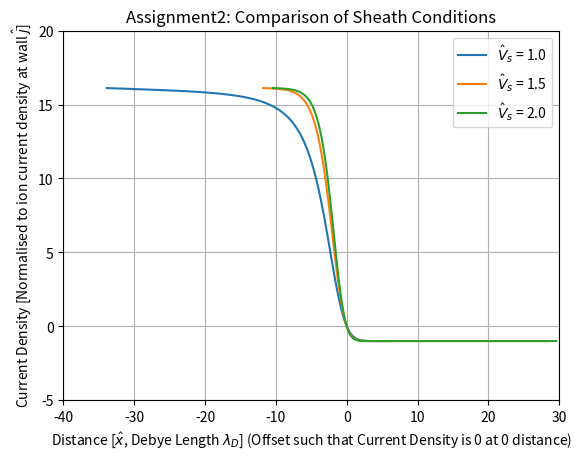

Here is the Python script that generated this plot:
'''
Assignment2: Debye sheath conditions comparison
Rewritten based on model answers for Assignment1
'''

import matplotlib.pyplot as plt  # Plotting library
from scipy.integrate import odeint # SciPy ODE integration
from scipy.interpolate import interp1d # SciPy 1D interpolant
from numpy import linspace, pi, sqrt, exp # numpy functions and constants

def sheathFunc(f, x, vs):
    # f is an array of all evolving variables
    phi = f[0] # First element is phi
    E = f[1] # Second element is E
    
    # Calculate intermediate results
    ne = exp(phi)
    vi = sqrt(vs**2 - 2*phi)
    ni = vs/vi

    # Calculate the time derivatives
    dphi_by_dx = -E
    dE_by_dx = ni - ne
    
    # Return the time derivatives in the same order as in the input f
    return [dphi_by_dx, dE_by_dx]

def solve(x, vs, phi_Initial, E_Initial):
    # Integrate using Sheath Function
    y = odeint(sheathFunc, [phi_Initial, E_Initial], x, args = (vs,))

    # Extract phi
    phi = y[:,0]

    # Calculate j
    j = sqrt(1840.0/ (2.0*pi)) * exp(phi) - 1.0

    # Return the value of phi and j
    return phi, j

if __name__ == "__main__":
    # Define all parameter values
    vsTuple = (1, 1.5, 2) # Allows for adding additional vs
    phi_Initial = 0.0
    E_Initial = 0.001
    x = linspace(0, 40, 100)

    # Loop through each vs
    for vs in vsTuple:
        phi, j = solve(x, vs, phi_Initial, E_Initial) # Solve to obtain j
        xAsFunctionOfj = interp1d(j, x, assume_sorted = False) # Get distance as an interpolant function of j
        xWall = xAsFunctionOfj(0) # Interpolate to find x where j is 0
        xShifted = x-xWall # Shifted distance coordinates such that j is alway 0 for distance 0
        plt.plot(xShifted, j) # Plot

    plt.grid(True)  # Add a background grid
    plt.xlabel(r'Distance [$\hat{x}$, Debye Length $λ_D$] (Offset such that Current Density is 0 at 0 distance)')
    plt.ylabel(r'Current Density [Normalised to ion current density at wall $\hat{j}$]')
    plt.title(r'Assignment2: Comparison of Sheath Conditions')
    plt.legend([r'$\hat{V}_s$ = 1.0',r'$\hat{V}_s$ = 1.5',r'$\hat{V}_s$ = 2.0'])
    plt.ylim(-5,20)
    plt.xlim(-40,30)
    plt.show()